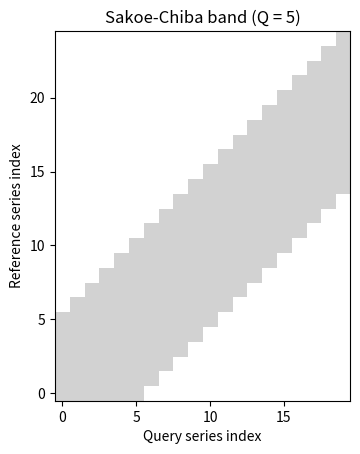

The script that saved this image: (Note: this script raises an exception after producing the figure.)
# -*- coding: utf-8 -*-
"""
Created on Thu Feb 14 14:29:53 2019

[redacted]
"""
#%%
import matplotlib.pyplot as plt
import numpy as np

n_rows = 25
n_cols = 20
X = np.ones((n_rows, n_cols, 3), dtype = np.int64)*255

B = 5

for i in range(n_rows):
    for j in range(n_cols):
        if abs(i-j) <= B:
            X[i, j, 0] = 210
            X[i, j, 1] = 210
            X[i, j, 2] = 210
            
plt.imshow(X)
plt.xlabel('Query series index')
plt.ylabel('Reference series index')
plt.gca().invert_yaxis()
plt.title('Sakoe-Chiba band (Q = 5)')
plt.savefig('images_thesis/sakoe-chiba.png')